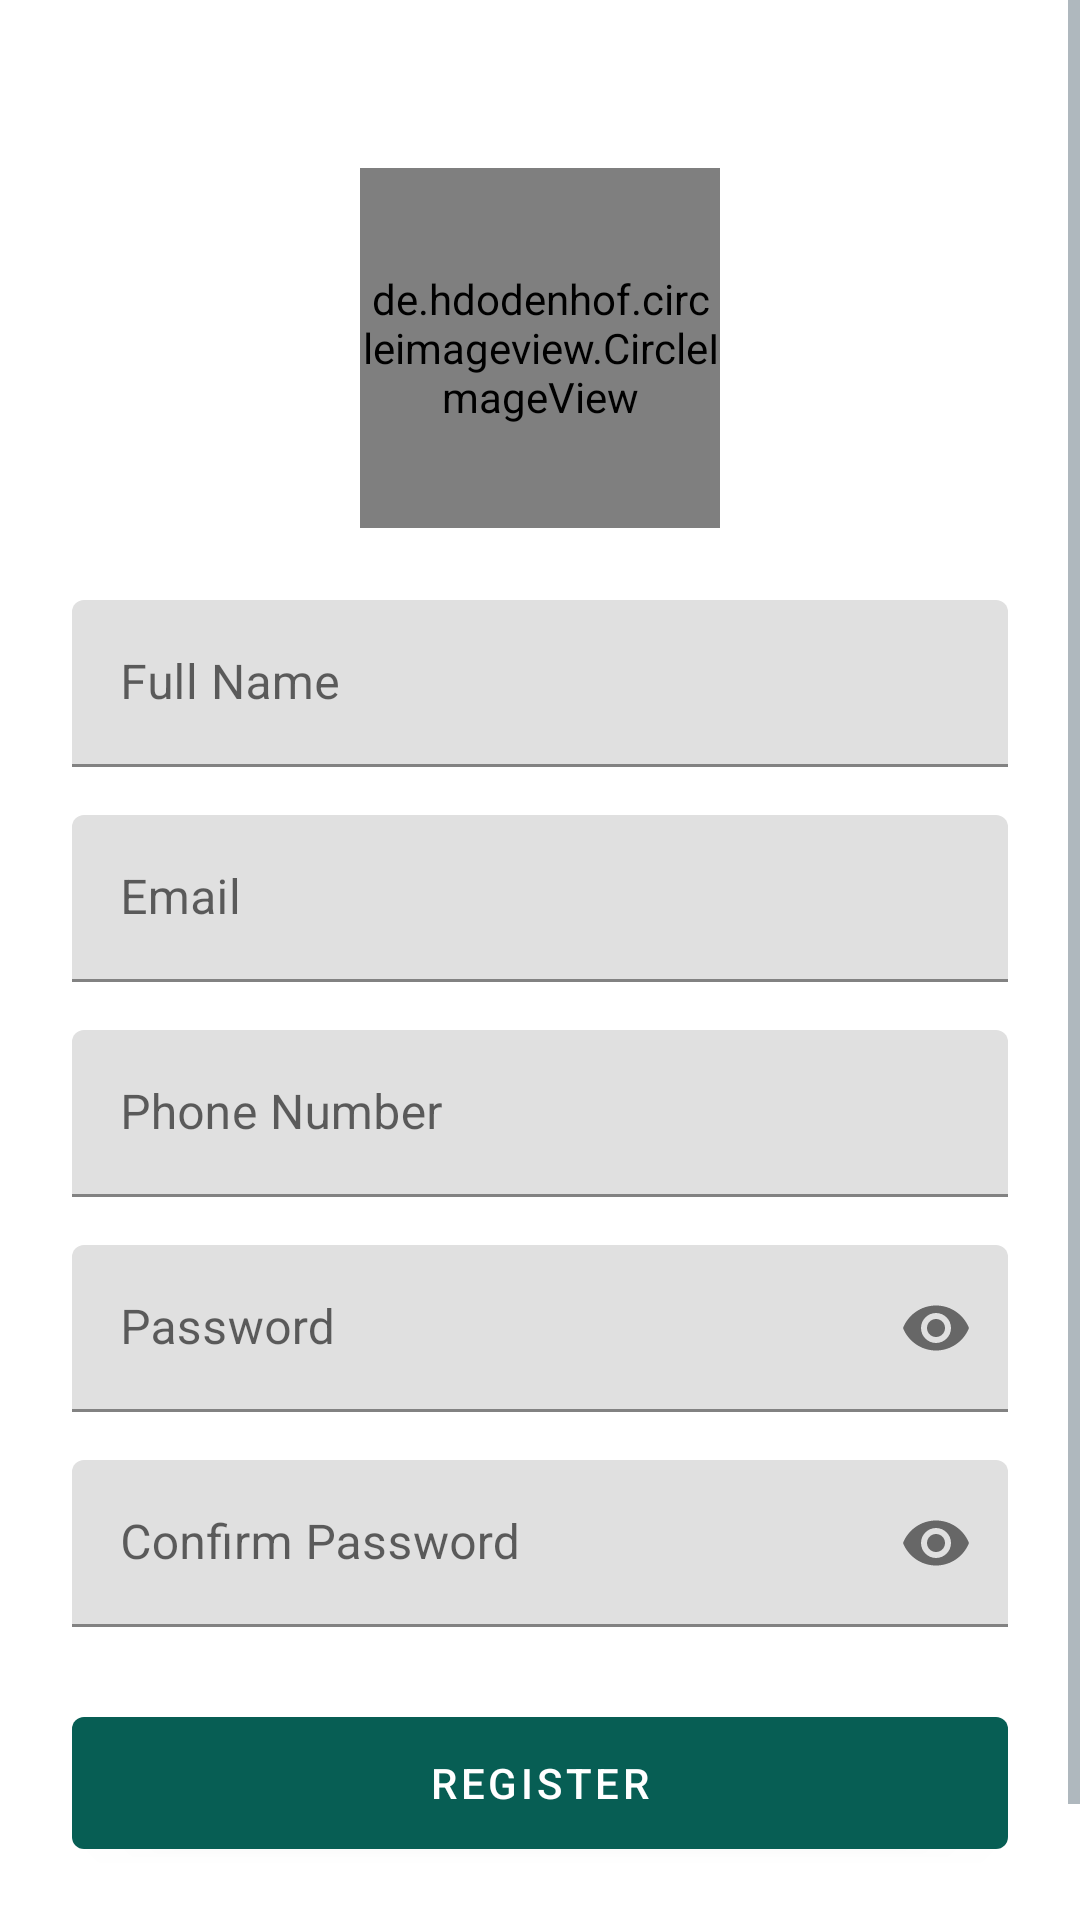

Android layout source for this screen:
<!-- AndroidManifest.xml: application theme Theme.ChatApp -->
<!-- res/layout/activity_register.xml -->
<?xml version="1.0" encoding="utf-8"?>
<ScrollView
    xmlns:android="http://schemas.android.com/apk/res/android"
    xmlns:app="http://schemas.android.com/apk/res-auto"
    android:layout_width="match_parent"
    android:layout_height="match_parent"
    android:fillViewport="true">

    <androidx.constraintlayout.widget.ConstraintLayout
        android:layout_width="match_parent"
        android:layout_height="wrap_content"
        android:padding="24dp">

        <de.hdodenhof.circleimageview.CircleImageView
            android:id="@+id/ivProfile"
            android:layout_width="120dp"
            android:layout_height="120dp"
            android:src="@drawable/ic_profile_placeholder"
            android:layout_marginTop="32dp"
            app:layout_constraintTop_toTopOf="parent"
            app:layout_constraintStart_toStartOf="parent"
            app:layout_constraintEnd_toEndOf="parent" />

        <com.google.android.material.textfield.TextInputLayout
            android:id="@+id/tilName"
            android:layout_width="match_parent"
            android:layout_height="wrap_content"
            android:layout_marginTop="24dp"
            app:layout_constraintTop_toBottomOf="@id/ivProfile">

            <com.google.android.material.textfield.TextInputEditText
                android:id="@+id/etName"
                android:layout_width="match_parent"
                android:layout_height="wrap_content"
                android:hint="@string/hint_name"
                android:inputType="textPersonName" />

        </com.google.android.material.textfield.TextInputLayout>

        <com.google.android.material.textfield.TextInputLayout
            android:id="@+id/tilEmail"
            android:layout_width="match_parent"
            android:layout_height="wrap_content"
            android:layout_marginTop="16dp"
            app:layout_constraintTop_toBottomOf="@id/tilName">

            <com.google.android.material.textfield.TextInputEditText
                android:id="@+id/etEmail"
                android:layout_width="match_parent"
                android:layout_height="wrap_content"
                android:hint="@string/hint_email"
                android:inputType="textEmailAddress" />

        </com.google.android.material.textfield.TextInputLayout>

        <com.google.android.material.textfield.TextInputLayout
            android:id="@+id/tilPhone"
            android:layout_width="match_parent"
            android:layout_height="wrap_content"
            android:layout_marginTop="16dp"
            app:layout_constraintTop_toBottomOf="@id/tilEmail">

            <com.google.android.material.textfield.TextInputEditText
                android:id="@+id/etPhone"
                android:layout_width="match_parent"
                android:layout_height="wrap_content"
                android:hint="@string/hint_phone"
                android:inputType="phone" />

        </com.google.android.material.textfield.TextInputLayout>

        <com.google.android.material.textfield.TextInputLayout
            android:id="@+id/tilPassword"
            android:layout_width="match_parent"
            android:layout_height="wrap_content"
            android:layout_marginTop="16dp"
            app:endIconMode="password_toggle"
            app:layout_constraintTop_toBottomOf="@id/tilPhone">

            <com.google.android.material.textfield.TextInputEditText
                android:id="@+id/etPassword"
                android:layout_width="match_parent"
                android:layout_height="wrap_content"
                android:hint="@string/hint_password"
                android:inputType="textPassword" />

        </com.google.android.material.textfield.TextInputLayout>

        <com.google.android.material.textfield.TextInputLayout
            android:id="@+id/tilConfirmPassword"
            android:layout_width="match_parent"
            android:layout_height="wrap_content"
            android:layout_marginTop="16dp"
            app:endIconMode="password_toggle"
            app:layout_constraintTop_toBottomOf="@id/tilPassword">

            <com.google.android.material.textfield.TextInputEditText
                android:id="@+id/etConfirmPassword"
                android:layout_width="match_parent"
                android:layout_height="wrap_content"
                android:hint="@string/hint_confirm_password"
                android:inputType="textPassword" />

        </com.google.android.material.textfield.TextInputLayout>

        <com.google.android.material.button.MaterialButton
            android:id="@+id/btnRegister"
            android:layout_width="match_parent"
            android:layout_height="56dp"
            android:text="@string/btn_register"
            android:layout_marginTop="24dp"
            app:layout_constraintTop_toBottomOf="@id/tilConfirmPassword" />

        <ProgressBar
            android:id="@+id/progressBar"
            android:layout_width="wrap_content"
            android:layout_height="wrap_content"
            android:visibility="gone"
            app:layout_constraintTop_toTopOf="@id/btnRegister"
            app:layout_constraintBottom_toBottomOf="@id/btnRegister"
            app:layout_constraintStart_toStartOf="@id/btnRegister"
            app:layout_constraintEnd_toEndOf="@id/btnRegister" />

        <TextView
            android:id="@+id/tvLogin"
            android:layout_width="wrap_content"
            android:layout_height="wrap_content"
            android:text="@string/tv_already_have_account"
            android:textColor="@color/colorPrimary"
            android:layout_marginTop="16dp"
            app:layout_constraintTop_toBottomOf="@id/btnRegister"
            app:layout_constraintStart_toStartOf="parent"
            app:layout_constraintEnd_toEndOf="parent" />

    </androidx.constraintlayout.widget.ConstraintLayout>

</ScrollView>
<!-- resources referenced by this layout -->
<resources>
  <color name="colorPrimary">#075E54</color>
  <string name="btn_register">REGISTER</string>
  <string name="hint_confirm_password">Confirm Password</string>
  <string name="hint_email">Email</string>
  <string name="hint_name">Full Name</string>
  <string name="hint_password">Password</string>
  <string name="hint_phone">Phone Number</string>
  <string name="tv_already_have_account">Already have an account? Login</string>
  <style name="Theme.ChatApp" parent="Theme.MaterialComponents.DayNight.NoActionBar">
          
          <item name="colorPrimary">@color/colorPrimary</item>
          <item name="colorPrimaryDark">@color/colorPrimaryDark</item>
          <item name="colorAccent">@color/colorAccent</item>
  
          
          <item name="android:statusBarColor">@color/colorPrimaryDark</item>
  
          
          <item name="android:windowBackground">@color/backgroundColor</item>
  
          
          <item name="android:textColorPrimary">@color/textPrimary</item>
          <item name="android:textColorSecondary">@color/textSecondary</item>
      </style>
  <color name="colorPrimaryDark">#054d44</color>
  <color name="colorAccent">#25D366</color>
  <color name="backgroundColor">#FFFFFF</color>
  <color name="textPrimary">#000000</color>
  <color name="textSecondary">#667781</color>
</resources>
